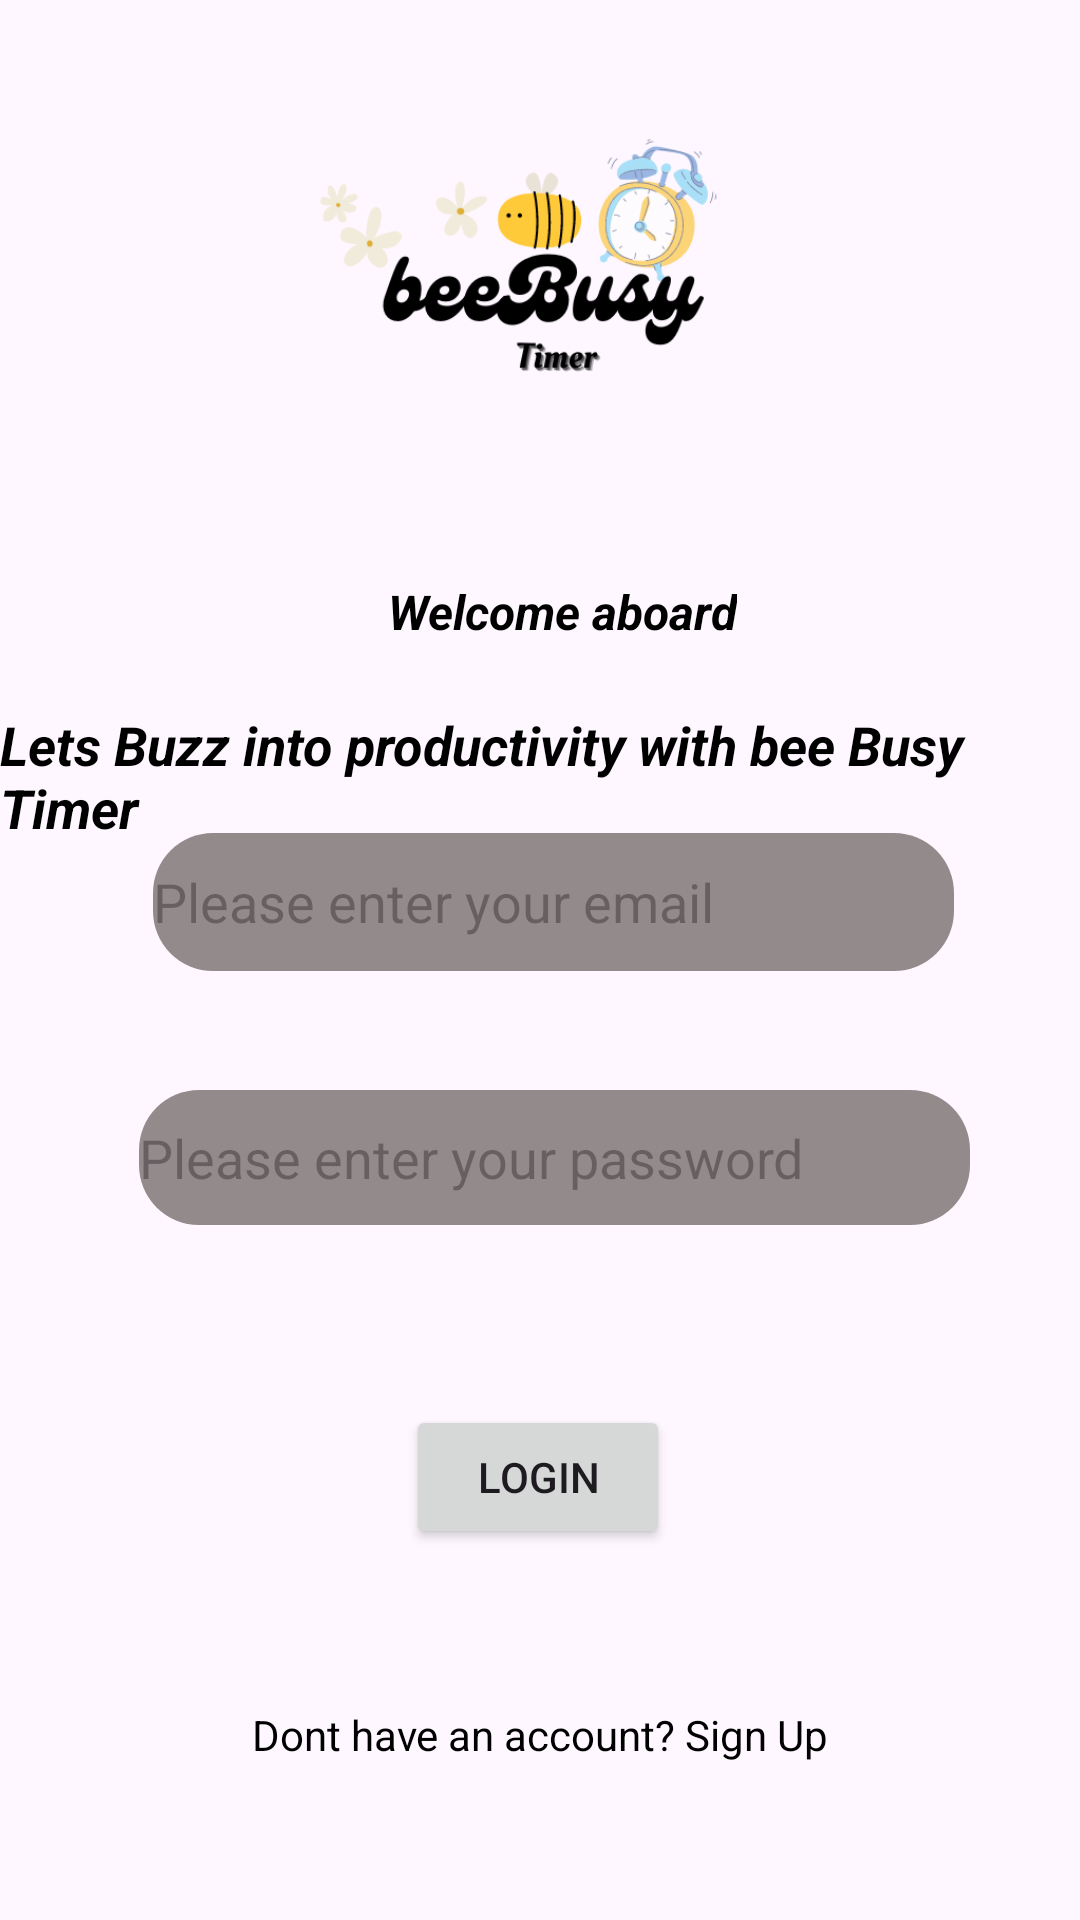

Reconstruct the res/layout file that produces this screen, plus the resources it refers to.
<!-- AndroidManifest.xml: application theme Theme.MyApplicationp3 -->
<!-- res/layout/activity_register.xml -->
<?xml version="1.0" encoding="utf-8"?>
<androidx.constraintlayout.widget.ConstraintLayout xmlns:android="http://schemas.android.com/apk/res/android"
    xmlns:app="http://schemas.android.com/apk/res-auto"
    xmlns:tools="http://schemas.android.com/tools"
    android:layout_width="match_parent"
    android:layout_height="match_parent"
    android:background="@drawable/yellow"
    tools:context=".register">

    <ImageView
        android:id="@+id/imageView4"
        android:layout_width="296dp"
        android:layout_height="176dp"
        app:layout_constraintBottom_toBottomOf="parent"
        app:layout_constraintEnd_toEndOf="parent"
        app:layout_constraintStart_toStartOf="parent"
        app:layout_constraintTop_toTopOf="parent"
        app:layout_constraintVertical_bias="0.011"
        app:srcCompat="@drawable/alisa" />

    <TextView
        android:id="@+id/textView2"
        android:layout_width="wrap_content"
        android:layout_height="wrap_content"
        android:layout_marginTop="188dp"
        android:text="Welcome aboard"
        android:textColor="@color/black"
        android:textStyle="italic|bold"
        android:textSize="16dp"
        app:layout_constraintBottom_toBottomOf="parent"
        app:layout_constraintEnd_toEndOf="parent"
        app:layout_constraintHorizontal_bias="0.531"
        app:layout_constraintStart_toStartOf="parent"
        app:layout_constraintTop_toTopOf="@+id/imageView4"
        app:layout_constraintVertical_bias="0.0" />

    <TextView
        android:id="@+id/textView3"
        android:layout_width="wrap_content"
        android:layout_height="wrap_content"
        android:textSize="18dp"
        android:textColor="@color/black"
        android:textStyle="bold|italic"
        android:text="Lets Buzz into productivity with bee Busy Timer"
        app:layout_constraintBottom_toBottomOf="parent"
        app:layout_constraintEnd_toEndOf="parent"
        app:layout_constraintHorizontal_bias="0.603"
        app:layout_constraintStart_toStartOf="parent"
        app:layout_constraintTop_toBottomOf="@+id/textView2"
        app:layout_constraintVertical_bias="0.056" />

    <EditText
        android:id="@+id/ETemail"
        android:layout_width="267dp"
        android:layout_height="46dp"
        android:layout_marginBottom="320dp"
        android:ems="10"
        android:background="@drawable/changef"
        android:hint="Please enter your email"
        android:inputType="textEmailAddress"
        android:minHeight="48dp"
        app:layout_constraintBottom_toBottomOf="parent"
        app:layout_constraintEnd_toEndOf="parent"
        app:layout_constraintHorizontal_bias="0.547"
        app:layout_constraintStart_toStartOf="parent"
        app:layout_constraintTop_toBottomOf="@+id/textView3" />

    <EditText
        android:id="@+id/ETpass"
        android:layout_width="277dp"
        android:layout_height="45dp"
        android:layout_marginBottom="192dp"
        android:ems="10"
        android:hint="Please enter your password"
        android:inputType="textPassword"
        android:minHeight="48dp"
        android:background="@drawable/changef"
        app:layout_constraintBottom_toBottomOf="parent"
        app:layout_constraintEnd_toEndOf="parent"
        app:layout_constraintHorizontal_bias="0.557"
        app:layout_constraintStart_toStartOf="parent"
        app:layout_constraintTop_toBottomOf="@+id/ETemail" />

    <TextView
        android:id="@+id/tvreg"
        android:layout_width="wrap_content"
        android:layout_height="wrap_content"
        android:text="Dont have an account? Sign Up"
        app:layout_constraintBottom_toBottomOf="parent"
        app:layout_constraintEnd_toEndOf="parent"
        android:textColor="@color/black"
        app:layout_constraintStart_toStartOf="parent"
        app:layout_constraintTop_toBottomOf="@+id/btnlogin" />

    <Button
        android:id="@+id/btnlogin"
        android:layout_width="wrap_content"
        android:layout_height="wrap_content"
        android:text="@string/login"
        app:layout_constraintBottom_toBottomOf="parent"
        app:layout_constraintEnd_toEndOf="parent"
        app:layout_constraintHorizontal_bias="0.498"
        app:layout_constraintStart_toStartOf="parent"
        app:layout_constraintTop_toBottomOf="@+id/ETpass"
        app:layout_constraintVertical_bias="0.326" />
</androidx.constraintlayout.widget.ConstraintLayout>
<!-- resources referenced by this layout -->
<resources>
  <color name="black">#FF000000</color>
  <!-- drawable alisa: png bitmap (drawable, 31487 bytes) -->
  <!-- drawable changef (drawable) -->
  <?xml version="1.0" encoding="utf-8"?>
  <shape xmlns:android="http://schemas.android.com/apk/res/android">
      <solid android:color="#938B8B">
      </solid>
      <corners android:radius="20dp">
  
      </corners>
  </shape>
  <string name="login">Login</string>
  <style name="Theme.MyApplicationp3" parent="Base.Theme.MyApplicationp3" />
  <style name="Base.Theme.MyApplicationp3" parent="Theme.Material3.DayNight.NoActionBar">
          
           <item name="colorPrimary">#FF000000</item>
      </style>
</resources>
